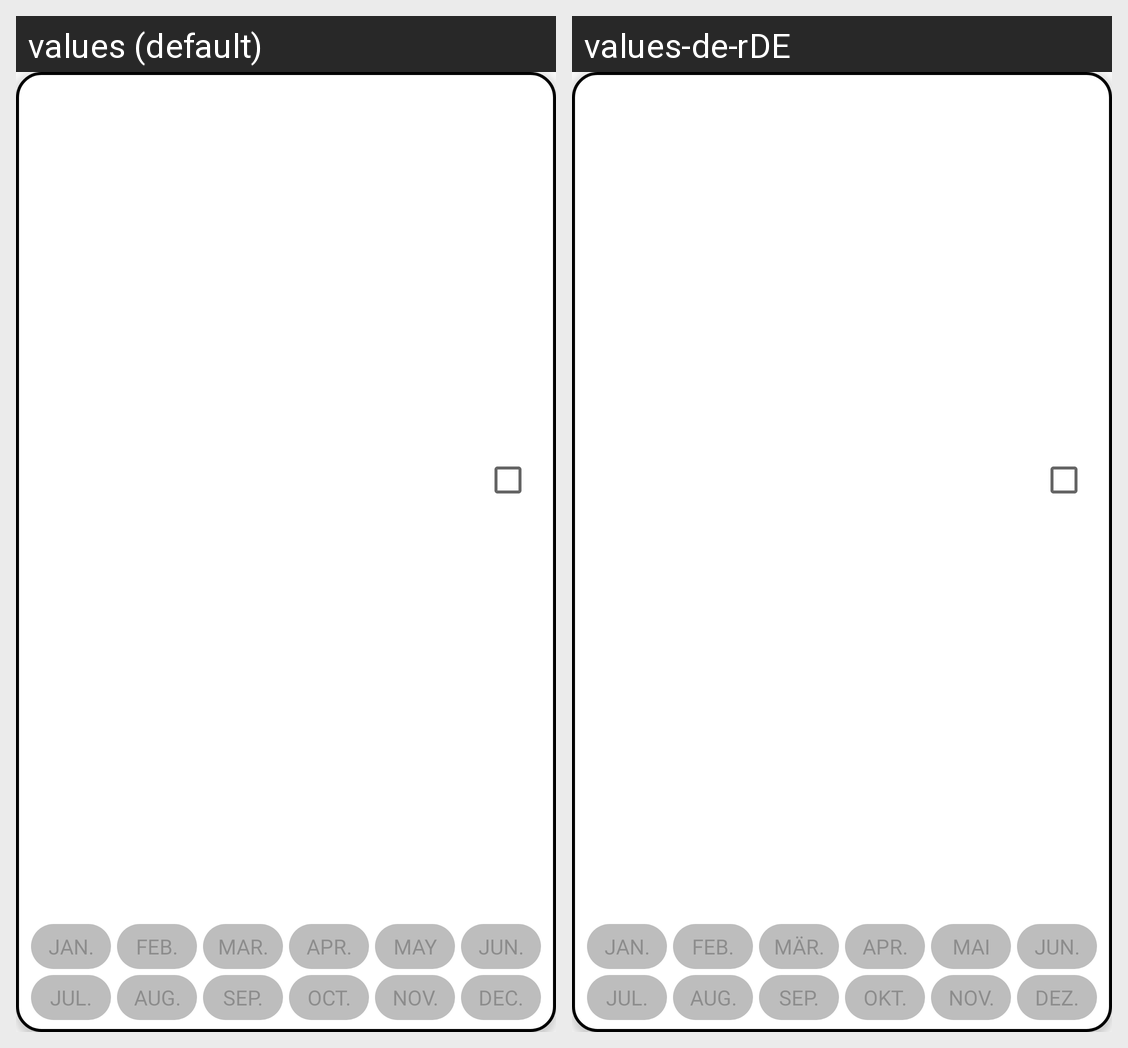

Strings drawn on this Android screen and how each of the app's shown locales translates them:
Android screen res/layout/fragment_fish_listitem.xml rendered under 2 locales, left to right: values (default), values-de-rDE. Device: Nexus 5 (rendered at 1080×1920; each locale shown at half size, 540×960, under a caption strip naming it); theme AppTheme.
Strings drawn on this screen, with the default value and each locale's value (text and hints the layout hard-codes, and strings that could not be matched under every locale, appear in the picture but are not listed):

janS
  values: Jan.
  values-de-rDE: Jan.

febS
  values: Feb.
  values-de-rDE: Feb.

marS
  values: Mar.
  values-de-rDE: Mär.

aprS
  values: Apr.
  values-de-rDE: Apr.

mayS
  values: May
  values-de-rDE: Mai

junS
  values: Jun.
  values-de-rDE: Jun.

julS
  values: Jul.
  values-de-rDE: Jul.

augS
  values: Aug.
  values-de-rDE: Aug.

sepS
  values: Sep.
  values-de-rDE: Sep.

octS
  values: Oct.
  values-de-rDE: Okt.

novS
  values: Nov.
  values-de-rDE: Nov.

decS
  values: Dec.
  values-de-rDE: Dez.
